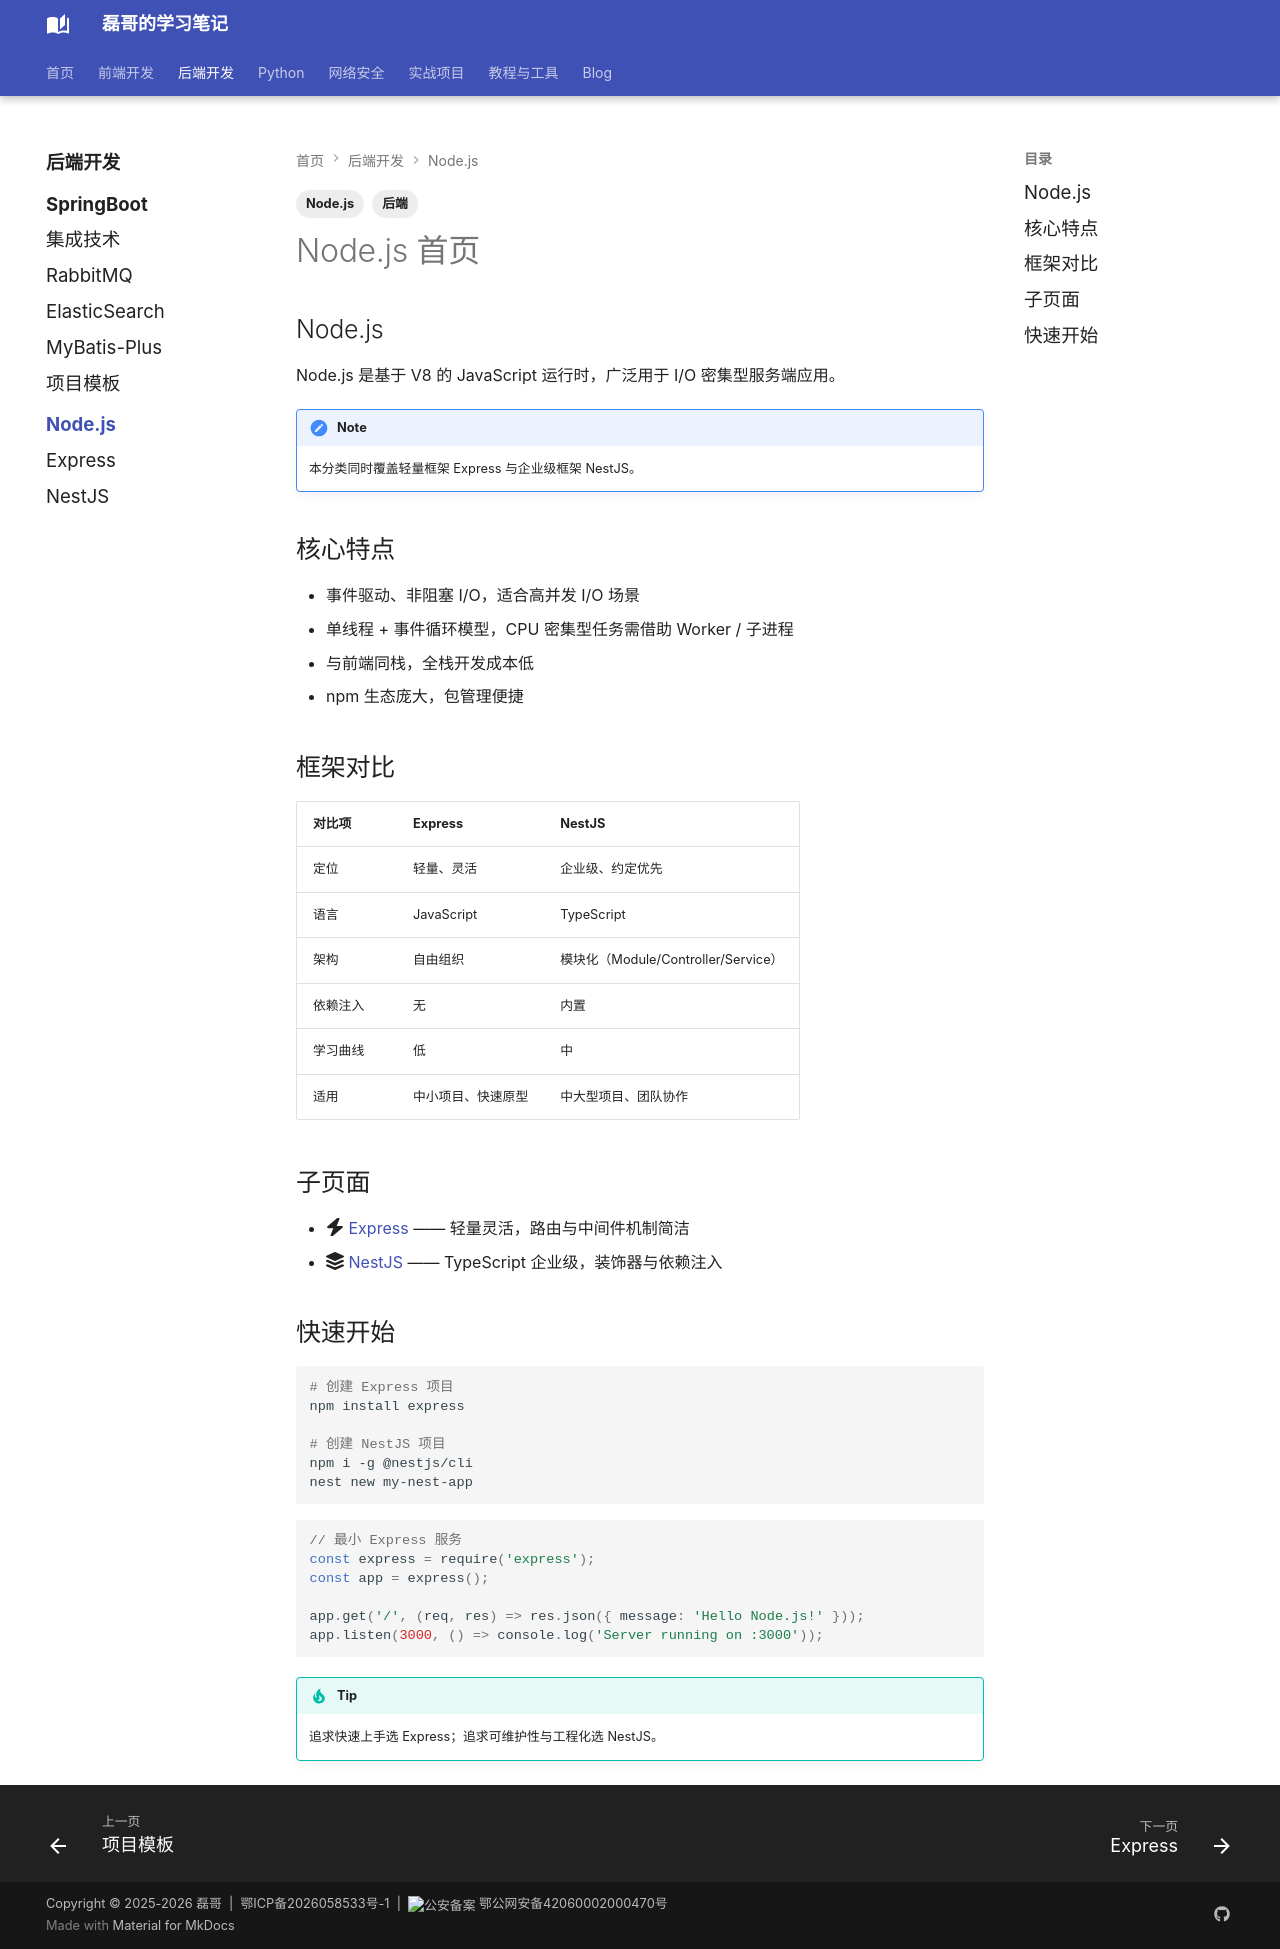

repository: Evan810/mkdoc · page: back-end/nodejs/index.html · generator: mkdocs

---
title: Node.js 分类
tags:
  - 后端
  - Node.js
---

## Node.js

Node.js 是基于 V8 的 JavaScript 运行时，广泛用于 I/O 密集型服务端应用。

!!! note
    本分类同时覆盖轻量框架 Express 与企业级框架 NestJS。

## 核心特点

- 事件驱动、非阻塞 I/O，适合高并发 I/O 场景
- 单线程 + 事件循环模型，CPU 密集型任务需借助 Worker / 子进程
- 与前端同栈，全栈开发成本低
- npm 生态庞大，包管理便捷

## 框架对比

| 对比项 | Express | NestJS |
| --- | --- | --- |
| 定位 | 轻量、灵活 | 企业级、约定优先 |
| 语言 | JavaScript | TypeScript |
| 架构 | 自由组织 | 模块化（Module/Controller/Service） |
| 依赖注入 | 无 | 内置 |
| 学习曲线 | 低 | 中 |
| 适用 | 中小项目、快速原型 | 中大型项目、团队协作 |

## 子页面

- :fontawesome-solid-bolt: [Express](express.md) —— 轻量灵活，路由与中间件机制简洁
- :fontawesome-solid-layer-group: [NestJS](nestjs.md) —— TypeScript 企业级，装饰器与依赖注入

## 快速开始

```bash
# 创建 Express 项目
npm install express

# 创建 NestJS 项目
npm i -g @nestjs/cli
nest new my-nest-app
```

```javascript
// 最小 Express 服务
const express = require('express');
const app = express();

app.get('/', (req, res) => res.json({ message: 'Hello Node.js!' }));
app.listen(3000, () => console.log('Server running on :3000'));
```

!!! tip
    追求快速上手选 Express；追求可维护性与工程化选 NestJS。
